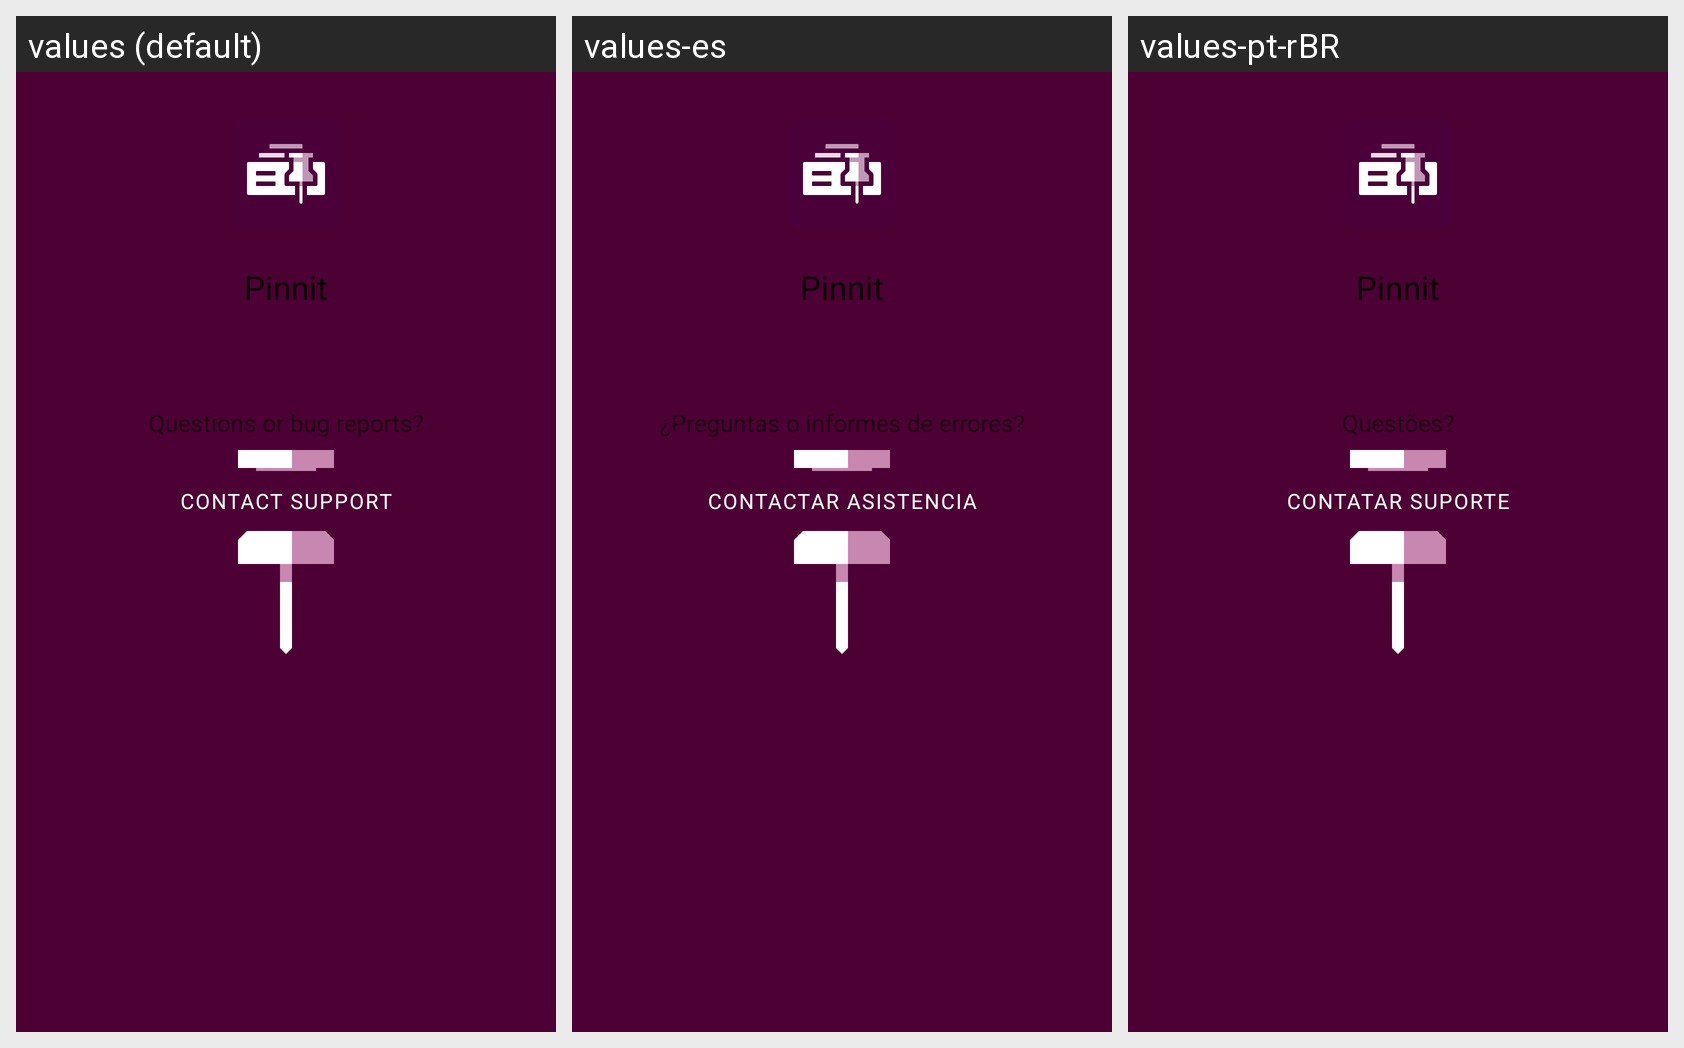

For this localized Android screen grid, give each drawn string resource with its value in every locale shown.
Android screen res/layout/pinnit_about_dialog.xml rendered under 3 locales, left to right: values (default), values-es, values-pt-rBR. Device: Nexus 5 (rendered at 1080×1920; each locale shown at half size, 540×960, under a caption strip naming it); theme Theme.Pinnit.
Strings drawn on this screen, with the default value and each locale's value (text and hints the layout hard-codes, and strings that could not be matched under every locale, appear in the picture but are not listed):

app_name
  values: Pinnit
  values-es: Pinnit
  values-pt-rBR: Pinnit  [not translated; the default value is used]

questions_or_bugs
  values: Questions or bug reports?
  values-es: ¿Preguntas o informes de errores?
  values-pt-rBR: Questões?

contact_support
  values: Contact support
  values-es: Contactar asistencia
  values-pt-rBR: Contatar suporte
